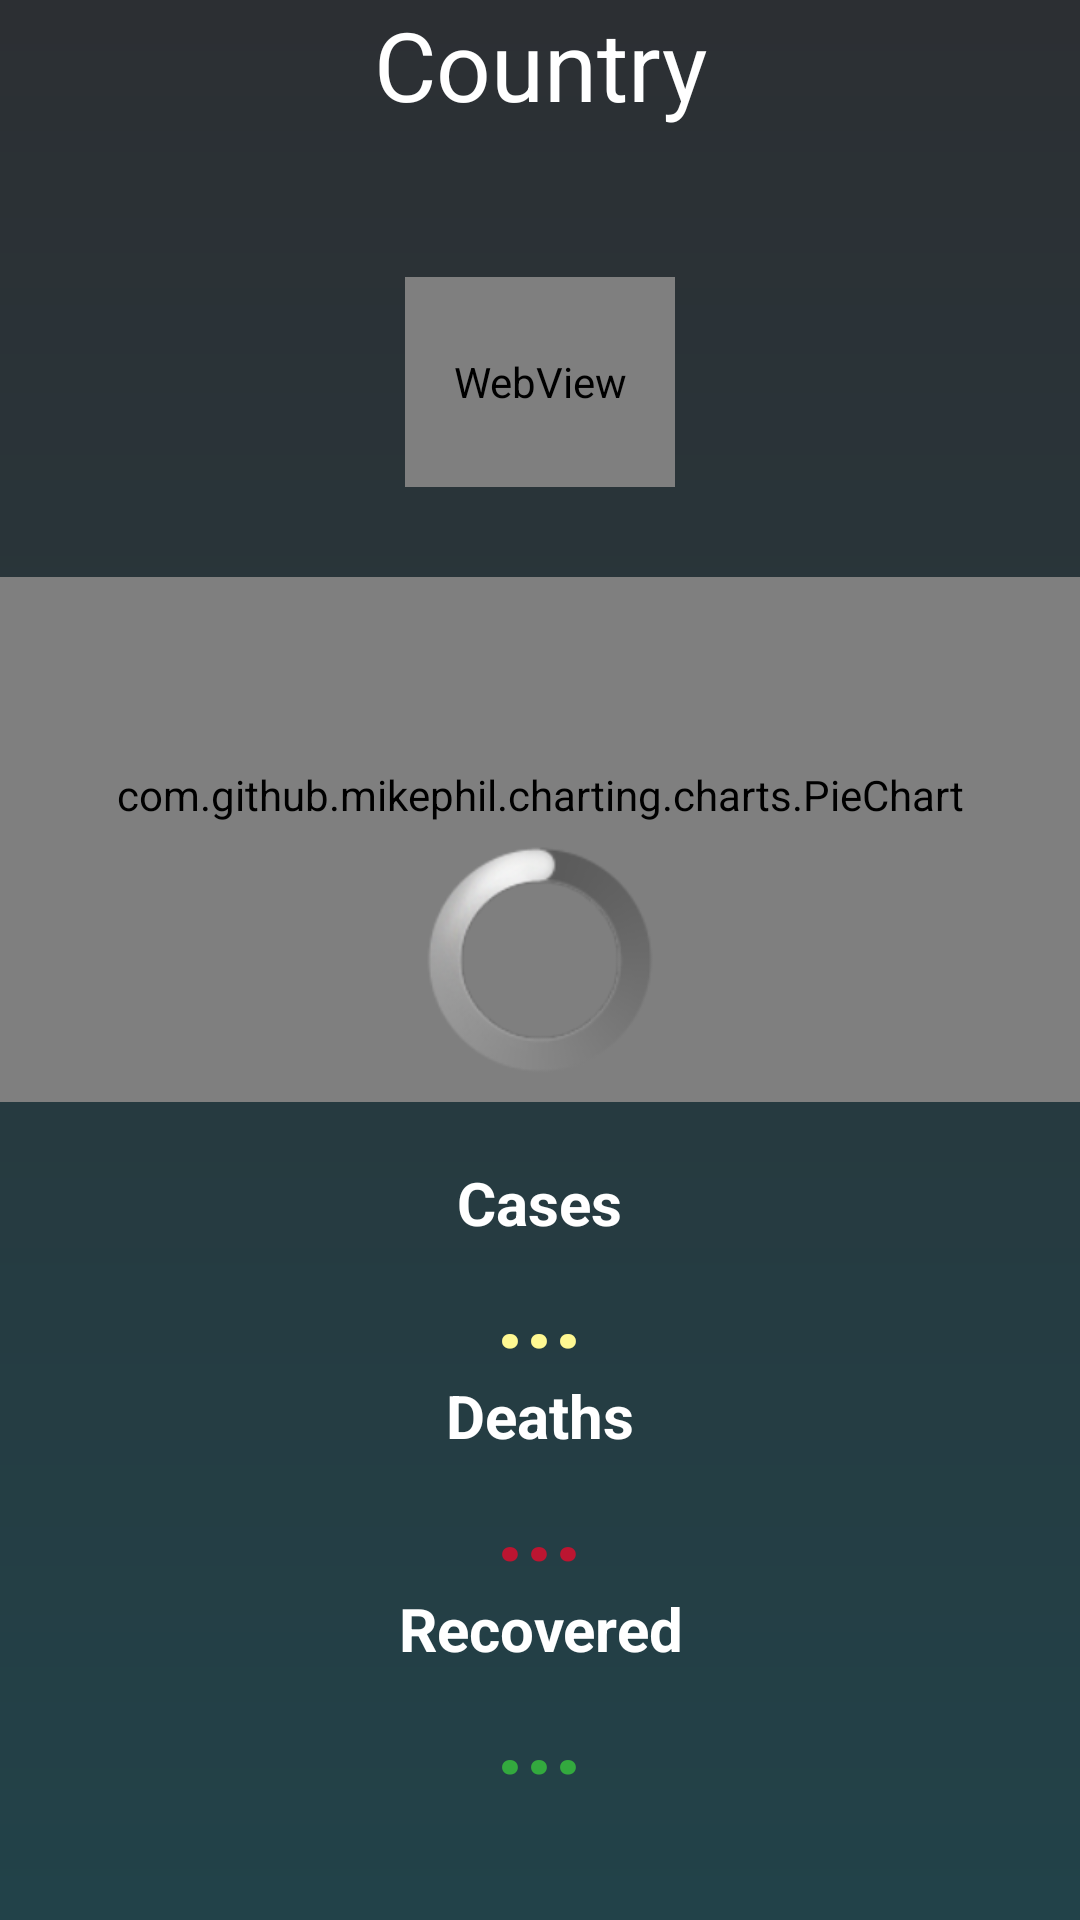

Write the Android layout XML for this screen, with the resource values it uses.
<!-- AndroidManifest.xml: application theme Theme.CoronaVirus.NoActionBar -->
<!-- res/layout/activity_country_covid_detail.xml -->
<?xml version="1.0" encoding="utf-8"?>
<RelativeLayout xmlns:android="http://schemas.android.com/apk/res/android"
    xmlns:app="http://schemas.android.com/apk/res-auto"
    xmlns:tools="http://schemas.android.com/tools"
    android:layout_width="match_parent"
    android:layout_height="match_parent"
    android:background="@drawable/gradient_background"
    tools:context=".ui.dashboard.CountryCovidDetail">

    <ProgressBar
        android:id="@+id/progress_bar"
        android:layout_width="wrap_content"
        android:layout_height="wrap_content"
        style="@android:style/Widget.ProgressBar.Large"
        android:translationZ="90dp"
        android:indeterminate="true"
        android:layout_centerInParent="true" />

    <LinearLayout
        android:layout_width="match_parent"
        android:layout_height="match_parent"
        android:layout_centerInParent="true"
        android:orientation="vertical">

            <TextView
                android:layout_width="match_parent"
                android:layout_height="wrap_content"
                android:id="@+id/CountryNameDetail"
                android:text="Country"
                android:textColor="@color/white"
                android:textSize="32sp"
                android:textAlignment="center" />

                <LinearLayout
                    android:layout_width="match_parent"
                    android:layout_height="match_parent"
                    android:gravity="center"
                    android:orientation="vertical">

                    <WebView
                        android:id="@+id/webView1"
                        android:layout_width="90dp"
                        android:layout_height="70dp"
                        android:layout_gravity="center"
                        android:layout_marginTop="10dp"
                        android:layout_marginBottom="30dp"
                        android:scrollbars="none" />

                    <com.github.mikephil.charting.charts.PieChart
                        android:id="@+id/PieChart"
                        android:layout_width="match_parent"
                        android:layout_height="175dp"
                        android:paddingBottom="30dp" />
                    <TextView
                        android:layout_width="wrap_content"
                        android:layout_height="wrap_content"
                        android:layout_marginTop="20dp"
                        android:text="Cases"
                        android:textSize="20sp"
                        android:textColor="@color/white"
                        android:textStyle="bold"
                        android:textAlignment="center"/>
                    <TextView
                        android:layout_width="wrap_content"
                        android:layout_height="wrap_content"
                        android:textSize="33sp"
                        android:textColor="@color/yellow"
                        android:text="..."
                        android:textStyle="bold"
                        android:textAlignment="center"
                        android:id="@+id/totalConfirmedDetail"/>
                    <TextView
                        android:layout_width="wrap_content"
                        android:layout_height="wrap_content"
                        android:text="Deaths"
                        android:textSize="20sp"
                        android:textColor="@color/white"
                        android:textStyle="bold"
                        android:textAlignment="center"/>
                    <TextView
                        android:layout_width="wrap_content"
                        android:layout_height="wrap_content"
                        android:textSize="33sp"
                        android:textColor="@color/red"
                        android:text="..."
                        android:textStyle="bold"
                        android:textAlignment="center"
                        android:id="@+id/totalDeathDetail"/>
                    <TextView
                        android:layout_width="wrap_content"
                        android:layout_height="wrap_content"
                        android:text="Recovered"
                        android:textSize="20sp"
                        android:textColor="@color/white"
                        android:textStyle="bold"
                        android:textAlignment="center"/>
                    <TextView
                        android:layout_width="wrap_content"
                        android:layout_height="wrap_content"
                        android:textSize="33sp"
                        android:textColor="@color/green"
                        android:text="..."
                        android:textStyle="bold"
                        android:textAlignment="center"
                        android:id="@+id/totalRecoveredDetail"/>
                </LinearLayout>
    </LinearLayout>
</RelativeLayout>
<!-- resources referenced by this layout -->
<resources>
  <color name="green">#33a93e</color>
  <color name="red">#bc1531</color>
  <color name="white">#FFFFFFFF</color>
  <color name="yellow">#fff892</color>
  <!-- drawable gradient_background (drawable) -->
  <?xml version="1.0" encoding="utf-8"?>
  <shape xmlns:android="http://schemas.android.com/apk/res/android">
      <gradient
          android:type="linear"
          android:angle="90"
          android:startColor="#224249"
          android:endColor="@color/bg"
          />
  </shape>
  <style name="Theme.CoronaVirus.NoActionBar">
          <item name="windowActionBar">false</item>
          <item name="windowNoTitle">true</item>
      </style>
  <color name="bg">#2C2F33</color>
</resources>
